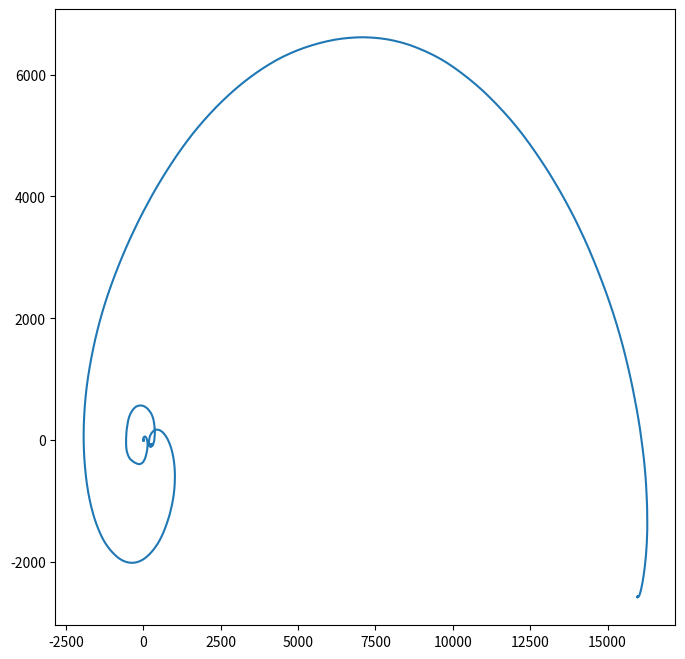

Write the Python code that produced this figure.
import numpy as np
import matplotlib.pyplot as plt


def simulate_curvilinear_motion(T, length, x_0):
    states = []
    states.append(x_0)

    Q = np.diag([T ** 3 / 3, T ** 2 / 2, T ** 3 / 3, T ** 2 / 2, 0.1, 0.1])

    for k in range(1, length):
        x, v_x, y, v_y, a_t, a_n = states[k - 1]

        theta_k = np.arctan2(v_y, v_x)

        # Définir la matrice de transition d'état F
        F = np.array([
            [1, T, 0, 0, 0, 0],
            [0, 1, 0, 0, T * np.cos(theta_k), -T * np.sin(theta_k)],
            [0, 0, 1, T, 0, 0],
            [0, 0, 0, 1, T * np.sin(theta_k), T * np.cos(theta_k)],
            [0, 0, 0, 0, 1, 0],
            [0, 0, 0, 0, 0, 1]
        ])

        # Bruit de processus
        w_k = np.random.multivariate_normal(mean=[0, 0, 0, 0, 0, 0], cov=Q)

        states.append( F @ states[k - 1] + w_k)

    return states

if __name__ == "__main__":
    T = 1.0
    length = 500
    x_0 = np.array([0, 1, 0, 1, 0.5, 0.2])  # positions, vitesses, accélérations initiales

    states = simulate_curvilinear_motion(T, length, x_0)
    x_coords_curvi = [xi[0] for xi in states]
    y_coords_curvi = [yi[2] for yi in states]
    plt.figure(figsize=(8, 8))
    plt.plot(x_coords_curvi, y_coords_curvi)
    plt.show()